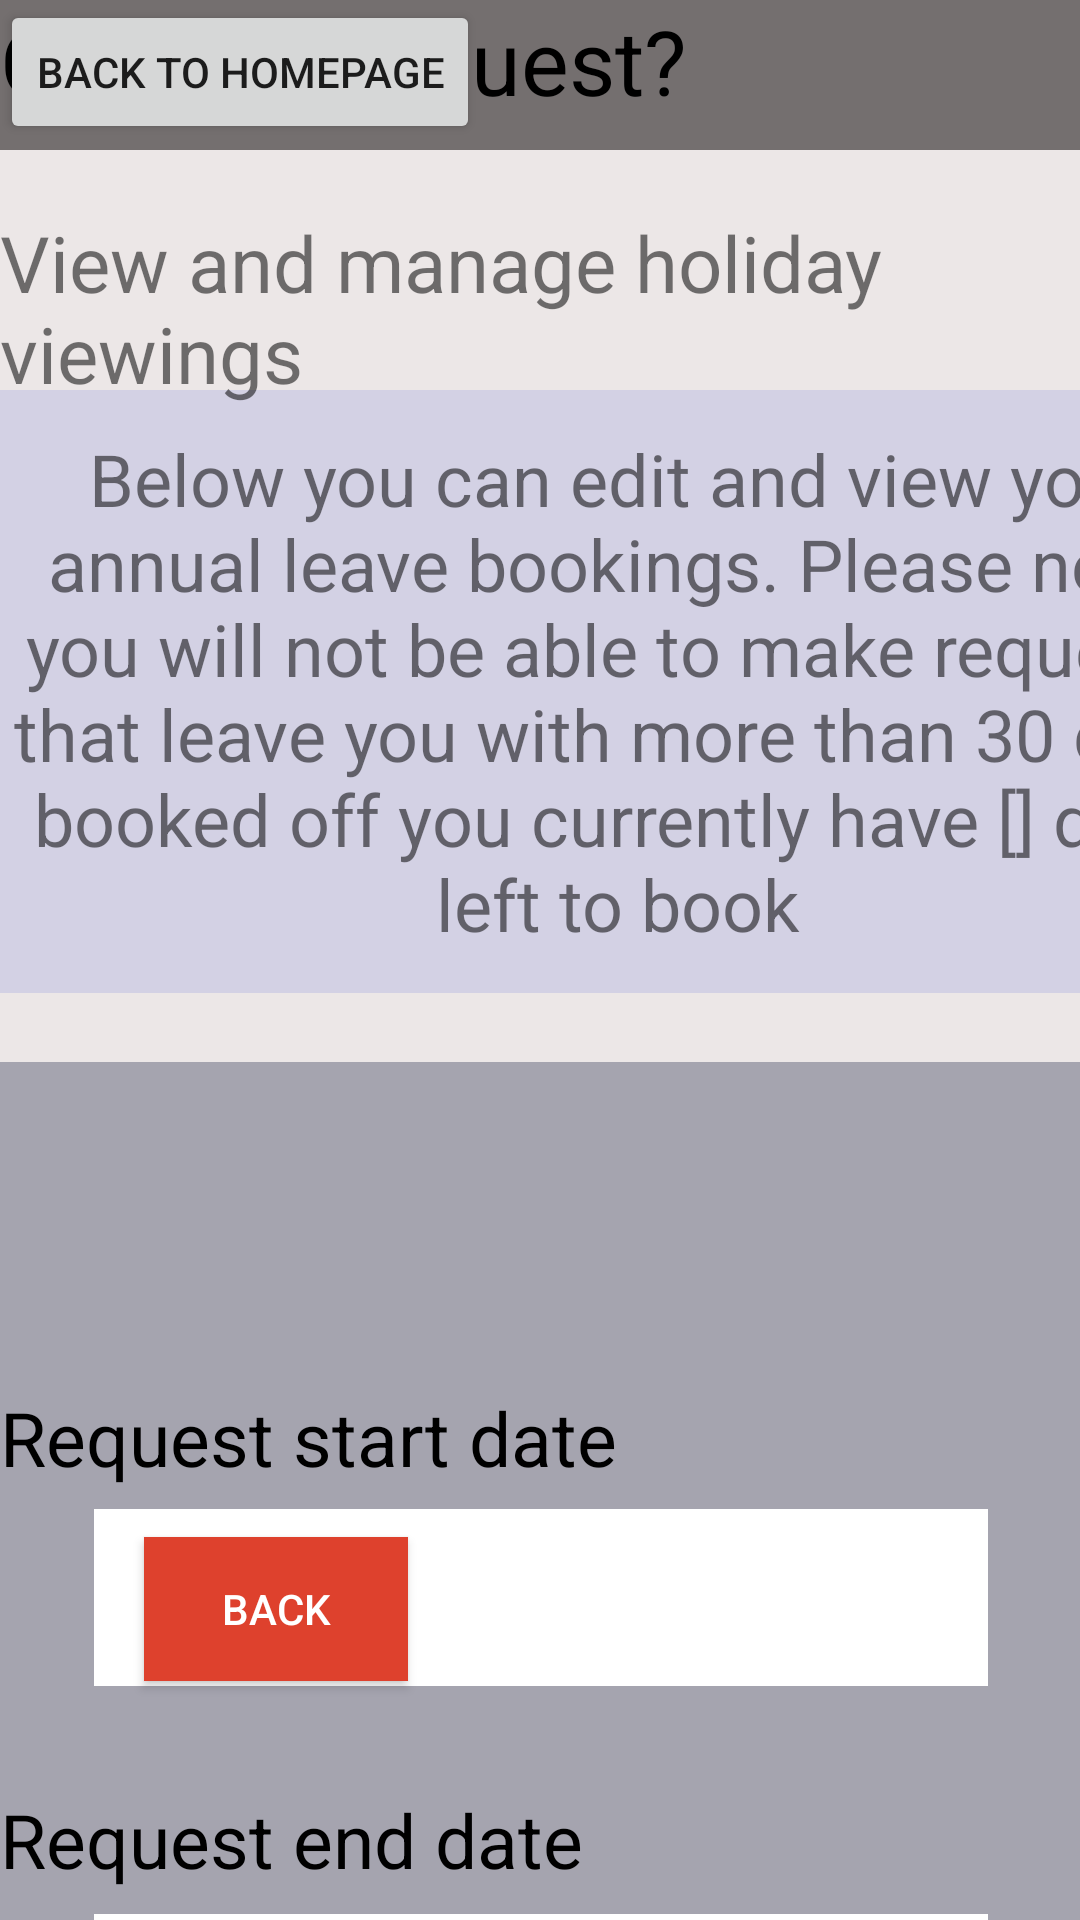

Produce the Android XML layout that renders to this screen, including the resource entries it uses.
<!-- AndroidManifest.xml: application theme Theme.FinalAttempt -->
<!-- res/layout/activity_request_check.xml -->
<?xml version="1.0" encoding="utf-8"?>
<androidx.constraintlayout.widget.ConstraintLayout xmlns:android="http://schemas.android.com/apk/res/android"
    xmlns:app="http://schemas.android.com/apk/res-auto"
    xmlns:tools="http://schemas.android.com/tools"
    android:id="@+id/main"
    android:background="@color/StandardBackGround"
    android:layout_width="match_parent"
    android:layout_height="match_parent"
    tools:context=".RequestCheck">

    <TextView
        android:id="@+id/textView20"
        android:layout_width="match_parent"
        android:layout_height="50dp"
        android:background="@drawable/box" />

    <Button
        android:id="@+id/RCBackButton"
        android:layout_width="wrap_content"
        android:layout_height="wrap_content"
        android:background="@color/BackColor"
        android:text="Back"
        android:textColor="@color/white"
        app:layout_constraintBottom_toBottomOf="parent"
        app:layout_constraintEnd_toEndOf="parent"
        app:layout_constraintHorizontal_bias="0.176"
        app:layout_constraintStart_toStartOf="parent"
        app:layout_constraintTop_toBottomOf="@+id/textView20"
        app:layout_constraintVertical_bias="0.853" />

    <TextView
        android:id="@+id/editdetailsbox"
        android:layout_width="412dp"
        android:layout_height="201dp"
        android:layout_marginTop="80dp"
        android:background='@drawable/secondarybackground'
        android:gravity="center"
        android:text="Below you can edit and view your annual leave bookings. Please note, you will not be able to make requests that leave you with more than 30 days booked off
you currently have [] days left to book"
        android:textSize="24sp"
        app:layout_constraintEnd_toEndOf="parent"
        app:layout_constraintHorizontal_bias="0.0"
        app:layout_constraintStart_toStartOf="parent"
        app:layout_constraintTop_toBottomOf="@+id/textView20" />

    <TextView
        android:id="@+id/textView18"
        android:layout_width="wrap_content"
        android:layout_height="wrap_content"
        android:layout_marginTop="20dp"
        android:text="View and manage holiday viewings"
        android:textSize="26sp"
        app:layout_constraintBottom_toTopOf="@+id/editdetailsbox"
        app:layout_constraintTop_toBottomOf="@+id/textView20"
        app:layout_constraintVertical_bias="0.0"
        tools:layout_editor_absoluteX="0dp" />

    <TextView
        android:id="@+id/textView31"
        android:layout_width="423dp"
        android:layout_height="460dp"
        android:layout_marginTop="224dp"
        android:background="@color/PopUpColor"
        app:layout_constraintEnd_toEndOf="parent"
        app:layout_constraintHorizontal_bias="1.0"
        app:layout_constraintStart_toStartOf="parent"
        app:layout_constraintTop_toTopOf="@+id/editdetailsbox" />

    <TextView
        android:id="@+id/textView35"
        android:layout_width="wrap_content"
        android:layout_height="wrap_content"
        android:text="Confirm request?"
        android:textColor="@color/black"
        android:textSize="30sp"
        tools:layout_editor_absoluteX="90dp"
        tools:layout_editor_absoluteY="386dp" />

    <TextView
        android:id="@+id/Requeststartdatetextbox"
        android:layout_width="wrap_content"
        android:layout_height="wrap_content"
        android:layout_marginBottom="7dp"
        android:text="Request start date"
        android:textColor="@color/black"
        android:textSize="25sp"
        app:layout_constraintBottom_toTopOf="@+id/textView44"
        tools:layout_editor_absoluteX="57dp" />

    <TextView
        android:id="@+id/textView41"
        android:layout_width="wrap_content"
        android:layout_height="wrap_content"
        android:layout_marginBottom="8dp"
        android:text="Request end date"
        android:textColor="@color/black"
        android:textSize="25sp"
        app:layout_constraintBottom_toTopOf="@+id/textView46"
        tools:layout_editor_absoluteX="57dp" />

    <TextView
        android:id="@+id/textView44"
        android:layout_width="298dp"
        android:layout_height="59dp"
        android:layout_marginBottom="252dp"
        android:background="@color/white"
        app:layout_constraintBottom_toBottomOf="@+id/textView31"
        app:layout_constraintEnd_toEndOf="parent"
        app:layout_constraintHorizontal_bias="0.504"
        app:layout_constraintStart_toStartOf="parent" />

    <TextView
        android:id="@+id/textView46"
        android:layout_width="298dp"
        android:layout_height="59dp"
        android:layout_marginTop="76dp"
        android:background="@color/white"
        app:layout_constraintEnd_toEndOf="parent"
        app:layout_constraintHorizontal_bias="0.504"
        app:layout_constraintStart_toStartOf="parent"
        app:layout_constraintTop_toBottomOf="@+id/textView44" />

    <Button
        android:id="@+id/RCBackToHomeButton"
        android:layout_width="wrap_content"
        android:layout_height="wrap_content"
        android:text="Back to homepage"
        tools:layout_editor_absoluteX="16dp"
        tools:layout_editor_absoluteY="827dp" />

    <Button
        android:id="@+id/RCConfirmBooking"
        android:layout_width="182dp"
        android:layout_height="54dp"
        android:layout_marginTop="29dp"
        android:text="Confirm booking"
        android:background="@color/ConfirmColor"
        app:layout_constraintTop_toBottomOf="@+id/textView46"
        tools:layout_editor_absoluteX="173dp" />

</androidx.constraintlayout.widget.ConstraintLayout>
<!-- resources referenced by this layout -->
<resources>
  <color name="BackColor">#DE412D</color>
  <color name="ConfirmColor">#56C6E5</color>
  <color name="PopUpColor">#A5A4AF</color>
  <color name="StandardBackGround">#ECE7E7</color>
  <color name="black">#FF000000</color>
  <color name="white">#FFFFFFFF</color>
  <!-- drawable box (drawable) -->
  <?xml version="1.0" encoding="utf-8"?>
  <selector xmlns:android="http://schemas.android.com/apk/res/android">
      <item>
          <shape android:shape="rectangle">
              <solid android:color="#746F6F"/>
  
          </shape>
      </item>
  
  </selector>
  <!-- drawable secondarybackground (drawable) -->
  <?xml version="1.0" encoding="utf-8"?>
  <selector xmlns:android="http://schemas.android.com/apk/res/android">
      <item>
          <shape android:shape="rectangle">
              <solid android:color="#D3D1E4"/>
  
          </shape>
      </item>
  </selector>
  <style name="Theme.FinalAttempt" parent="Base.Theme.FinalAttempt" />
  <style name="Base.Theme.FinalAttempt" parent="Theme.AppCompat.DayNight.NoActionBar">
          
          
      </style>
</resources>
